Photos from the image-classification dataset "dataset" in the GitHub repository cony-su/Detecci-n-Fatiga. Its 3 classes are: obstruido, abierto, cerrado.

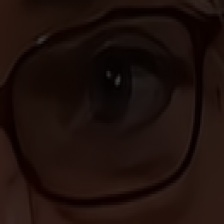
Label: abierto

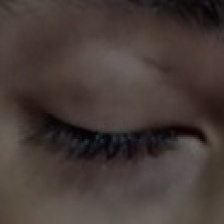
Label: cerrado

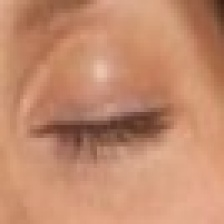
Label: cerrado

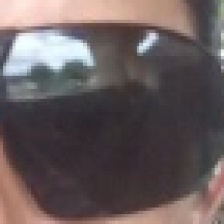
Label: obstruido

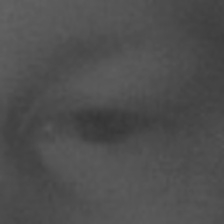
Label: abierto

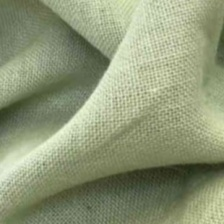
Label: obstruido
